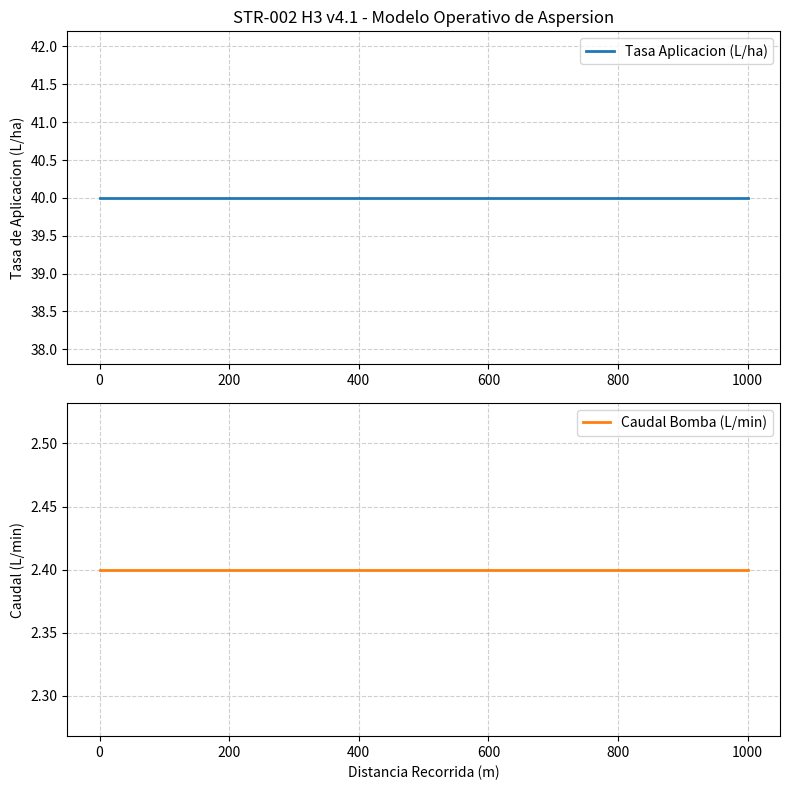

Generate this figure with matplotlib:
# Simulador y Gemelo Digital Oficial — STR-002 H3 v4.1 (Baseline Rigurosa)
import json
import numpy as np
import matplotlib.pyplot as plt
import os

def cargar_parametros():
    path = "config/parametros_maestros.json"
    if os.path.exists(path):
        with open(path, "r", encoding="utf-8") as f:
            return json.load(f)
    return {
        "proyecto": "STR-002 H3 v4.1",
        "arquitectura": {"tipo": "Octocoptero Coplanar de 8 Brazos", "motores_totales": 8, "longitud_brazo_m": 0.65},
        "presupuesto_masa_kg": {"mtow_total": 29.00, "carga_util_caldo": 7.20},
        "propulsion": {"modelo_motor": "T-Motor P80 III KV120", "empuje_max_nominal_por_motor_kg": 13.5}
    }

def simular_mision_agricola():
    data = cargar_parametros()
    print(f"--- Ejecutando Simulador Gemelo Digital: {data['proyecto']} ---")
    print(f"Arquitectura: {data['arquitectura']['tipo']}")
    
    mtow = data["presupuesto_masa_kg"]["mtow_total"]
    carga_caldo = data["presupuesto_masa_kg"]["carga_util_caldo"]
    
    # Modelo determinista de aspersión (Separación de magnitudes físicas)
    velocidad_vuelo_ms = 6.0  # m/s (~21.6 km/h)
    ancho_efectivo_m = 6.0    # metros (swath width)
    caudal_l_min = 2.4        # L/min (bomba calibrada)
    
    # Tasa de aplicación (L/ha) = (Caudal [L/min] * 600) / (Velocidad [m/s] * Ancho [m])
    tasa_aplicacion_l_ha = (caudal_l_min * 600.0) / (velocidad_vuelo_ms * ancho_efectivo_m)
    
    print(f"MTOW Operativo: {mtow} kg | Carga útil: {carga_caldo} L")
    print(f"Tasa de aplicación calculada: {tasa_aplicacion_l_ha:.2f} L/ha")
    print(f"Caudal nominal de aspersión: {caudal_l_min:.2f} L/min")
    
    # Generación de gráficas con ejes separados (Cumpliendo criterio de auditoría)
    os.makedirs("results/graficas", exist_ok=True)
    
    fig, (ax1, ax2) = plt.subplots(2, 1, figsize=(8, 8))
    
    # Gráfica 1: Tasa de Aplicación (L/ha) vs Distancia
    distancia_m = np.linspace(0, 1000, 50)
    tasa_serie = np.full_like(distancia_m, tasa_aplicacion_l_ha)
    ax1.plot(distancia_m, tasa_serie, color='tab:blue', linewidth=2, label='Tasa Aplicacion (L/ha)')
    ax1.set_title('STR-002 H3 v4.1 - Modelo Operativo de Aspersion')
    ax1.set_ylabel('Tasa de Aplicacion (L/ha)')
    ax1.grid(True, linestyle='--', alpha=0.6)
    ax1.legend(loc='upper right')
    
    # Gráfica 2: Caudal de Bomba (L/min) vs Distancia
    caudal_serie = np.full_like(distancia_m, caudal_l_min)
    ax2.plot(distancia_m, caudal_serie, color='tab:orange', linewidth=2, label='Caudal Bomba (L/min)')
    ax2.set_xlabel('Distancia Recorrida (m)')
    ax2.set_ylabel('Caudal (L/min)')
    ax2.grid(True, linestyle='--', alpha=0.6)
    ax2.legend(loc='upper right')
    
    plt.tight_layout()
    plt.savefig("results/graficas/rendimiento_agricola_separado.png", dpi=300)
    plt.close()
    print("✅ Gráficas agrícolas generadas con ejes separados correctamente.")

if __name__ == "__main__":
    simular_mision_agricola()
